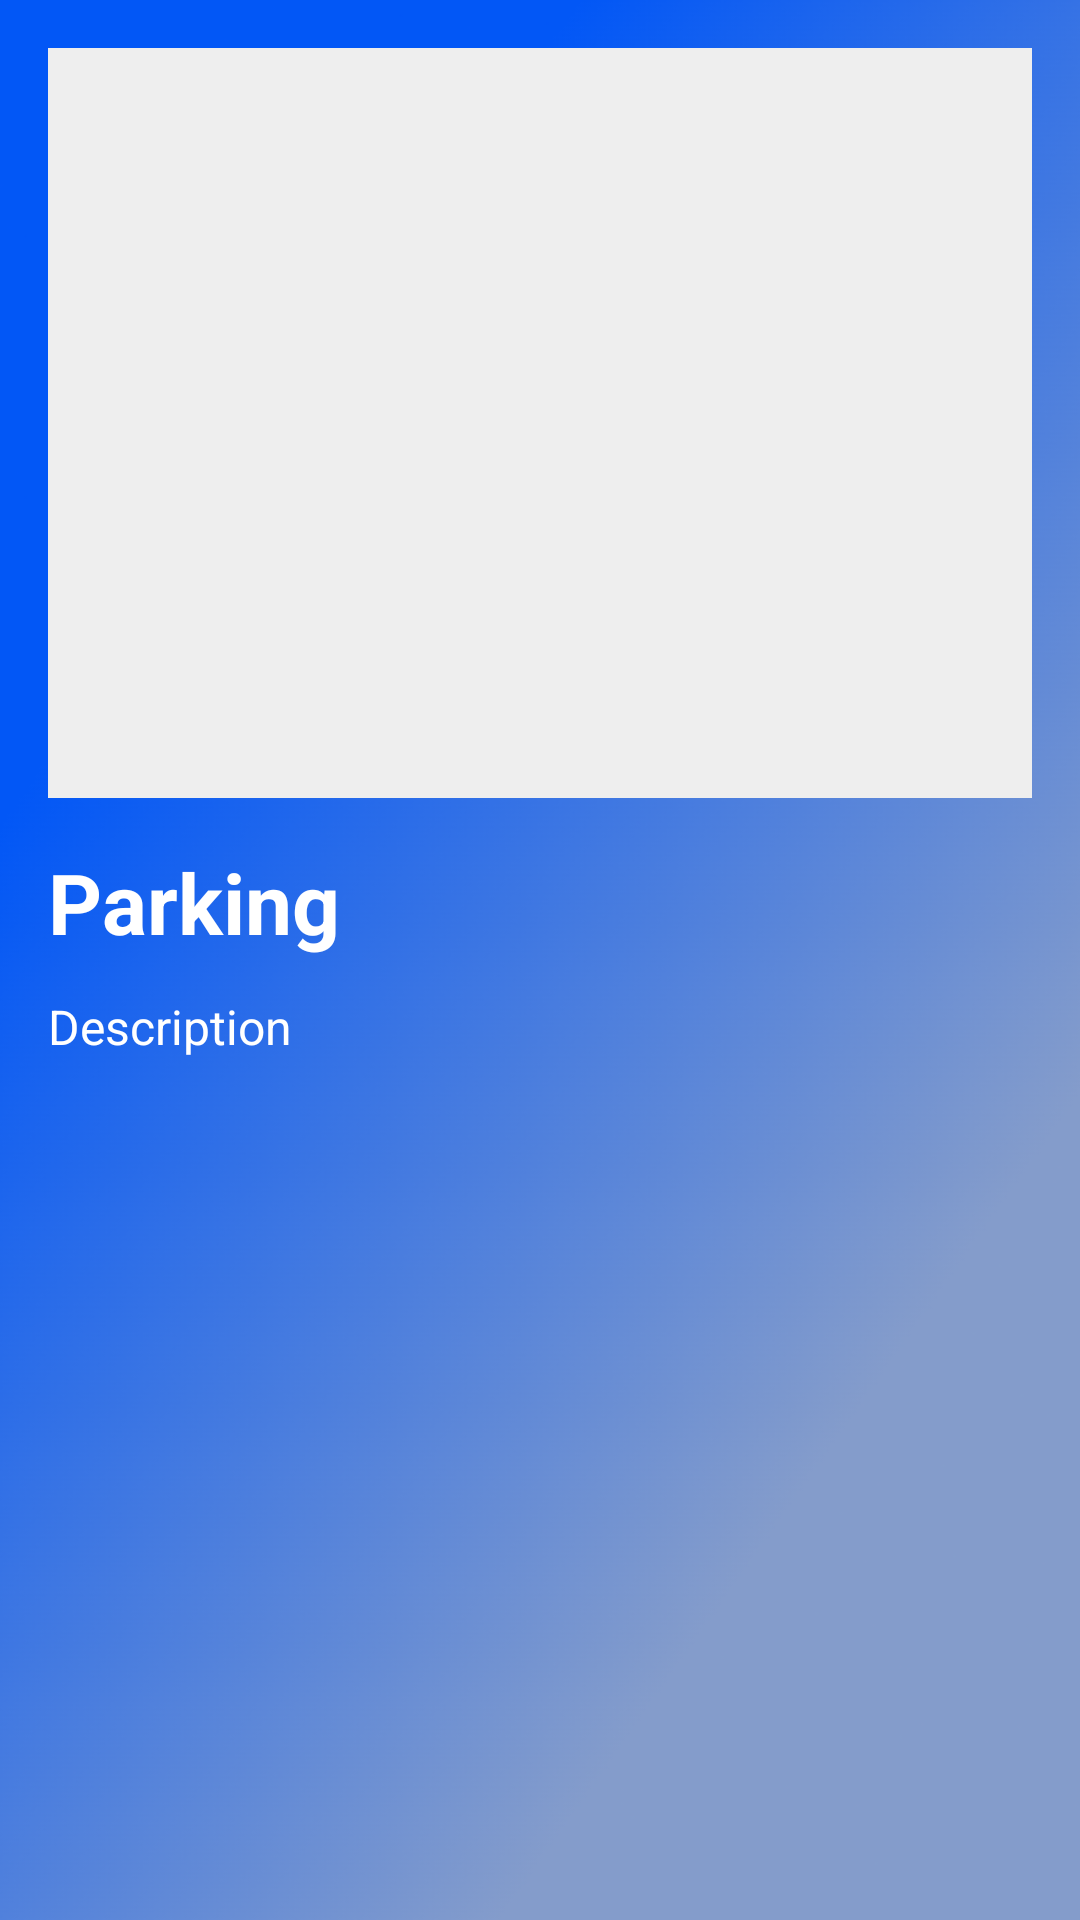

Layout XML and referenced resources for this Android screen:
<!-- AndroidManifest.xml: application theme Base.Theme.Parking -->
<!-- res/layout/activity_detail.xml -->
<ScrollView
    xmlns:android="http://schemas.android.com/apk/res/android"
    android:layout_width="match_parent"
    android:layout_height="match_parent"
    android:background="@drawable/parkinfondo">

    <LinearLayout
        android:layout_width="match_parent"
        android:layout_height="wrap_content"
        android:orientation="vertical"
        android:padding="16dp">

        <ImageView
            android:contentDescription="Parking"
            android:id="@+id/detailImageView"
            android:layout_width="match_parent"
            android:layout_height="250dp"
            android:scaleType="centerCrop"
            android:background="#EEEEEE" />

        <TextView
            android:id="@+id/detailTitleTextView"
            android:layout_width="wrap_content"
            android:layout_height="wrap_content"
            android:text="@string/app_name"
            android:textSize="28sp"
            android:textStyle="bold"
            android:textColor="#FFFFFF"
            android:layout_marginTop="16dp" />

        <TextView
            android:id="@+id/detailDescriptionTextView"
            android:layout_width="wrap_content"
            android:layout_height="wrap_content"
            android:text="Description"
            android:textSize="16sp"
            android:textColor="#FFFFFF"
            android:layout_marginTop="12dp" />
    </LinearLayout>
</ScrollView>
<!-- resources referenced by this layout -->
<resources>
  <!-- drawable parkinfondo: png bitmap (drawable, 104032 bytes) -->
  <string name="app_name">Parking</string>
  <style name="Base.Theme.Parking" parent="Theme.Material3.DayNight.NoActionBar">
          <item name="colorPrimary">@color/primary</item>
          <item name="android:statusBarColor">@color/primary</item>
      </style>
  <color name="primary">#6A7CFF</color>
</resources>
